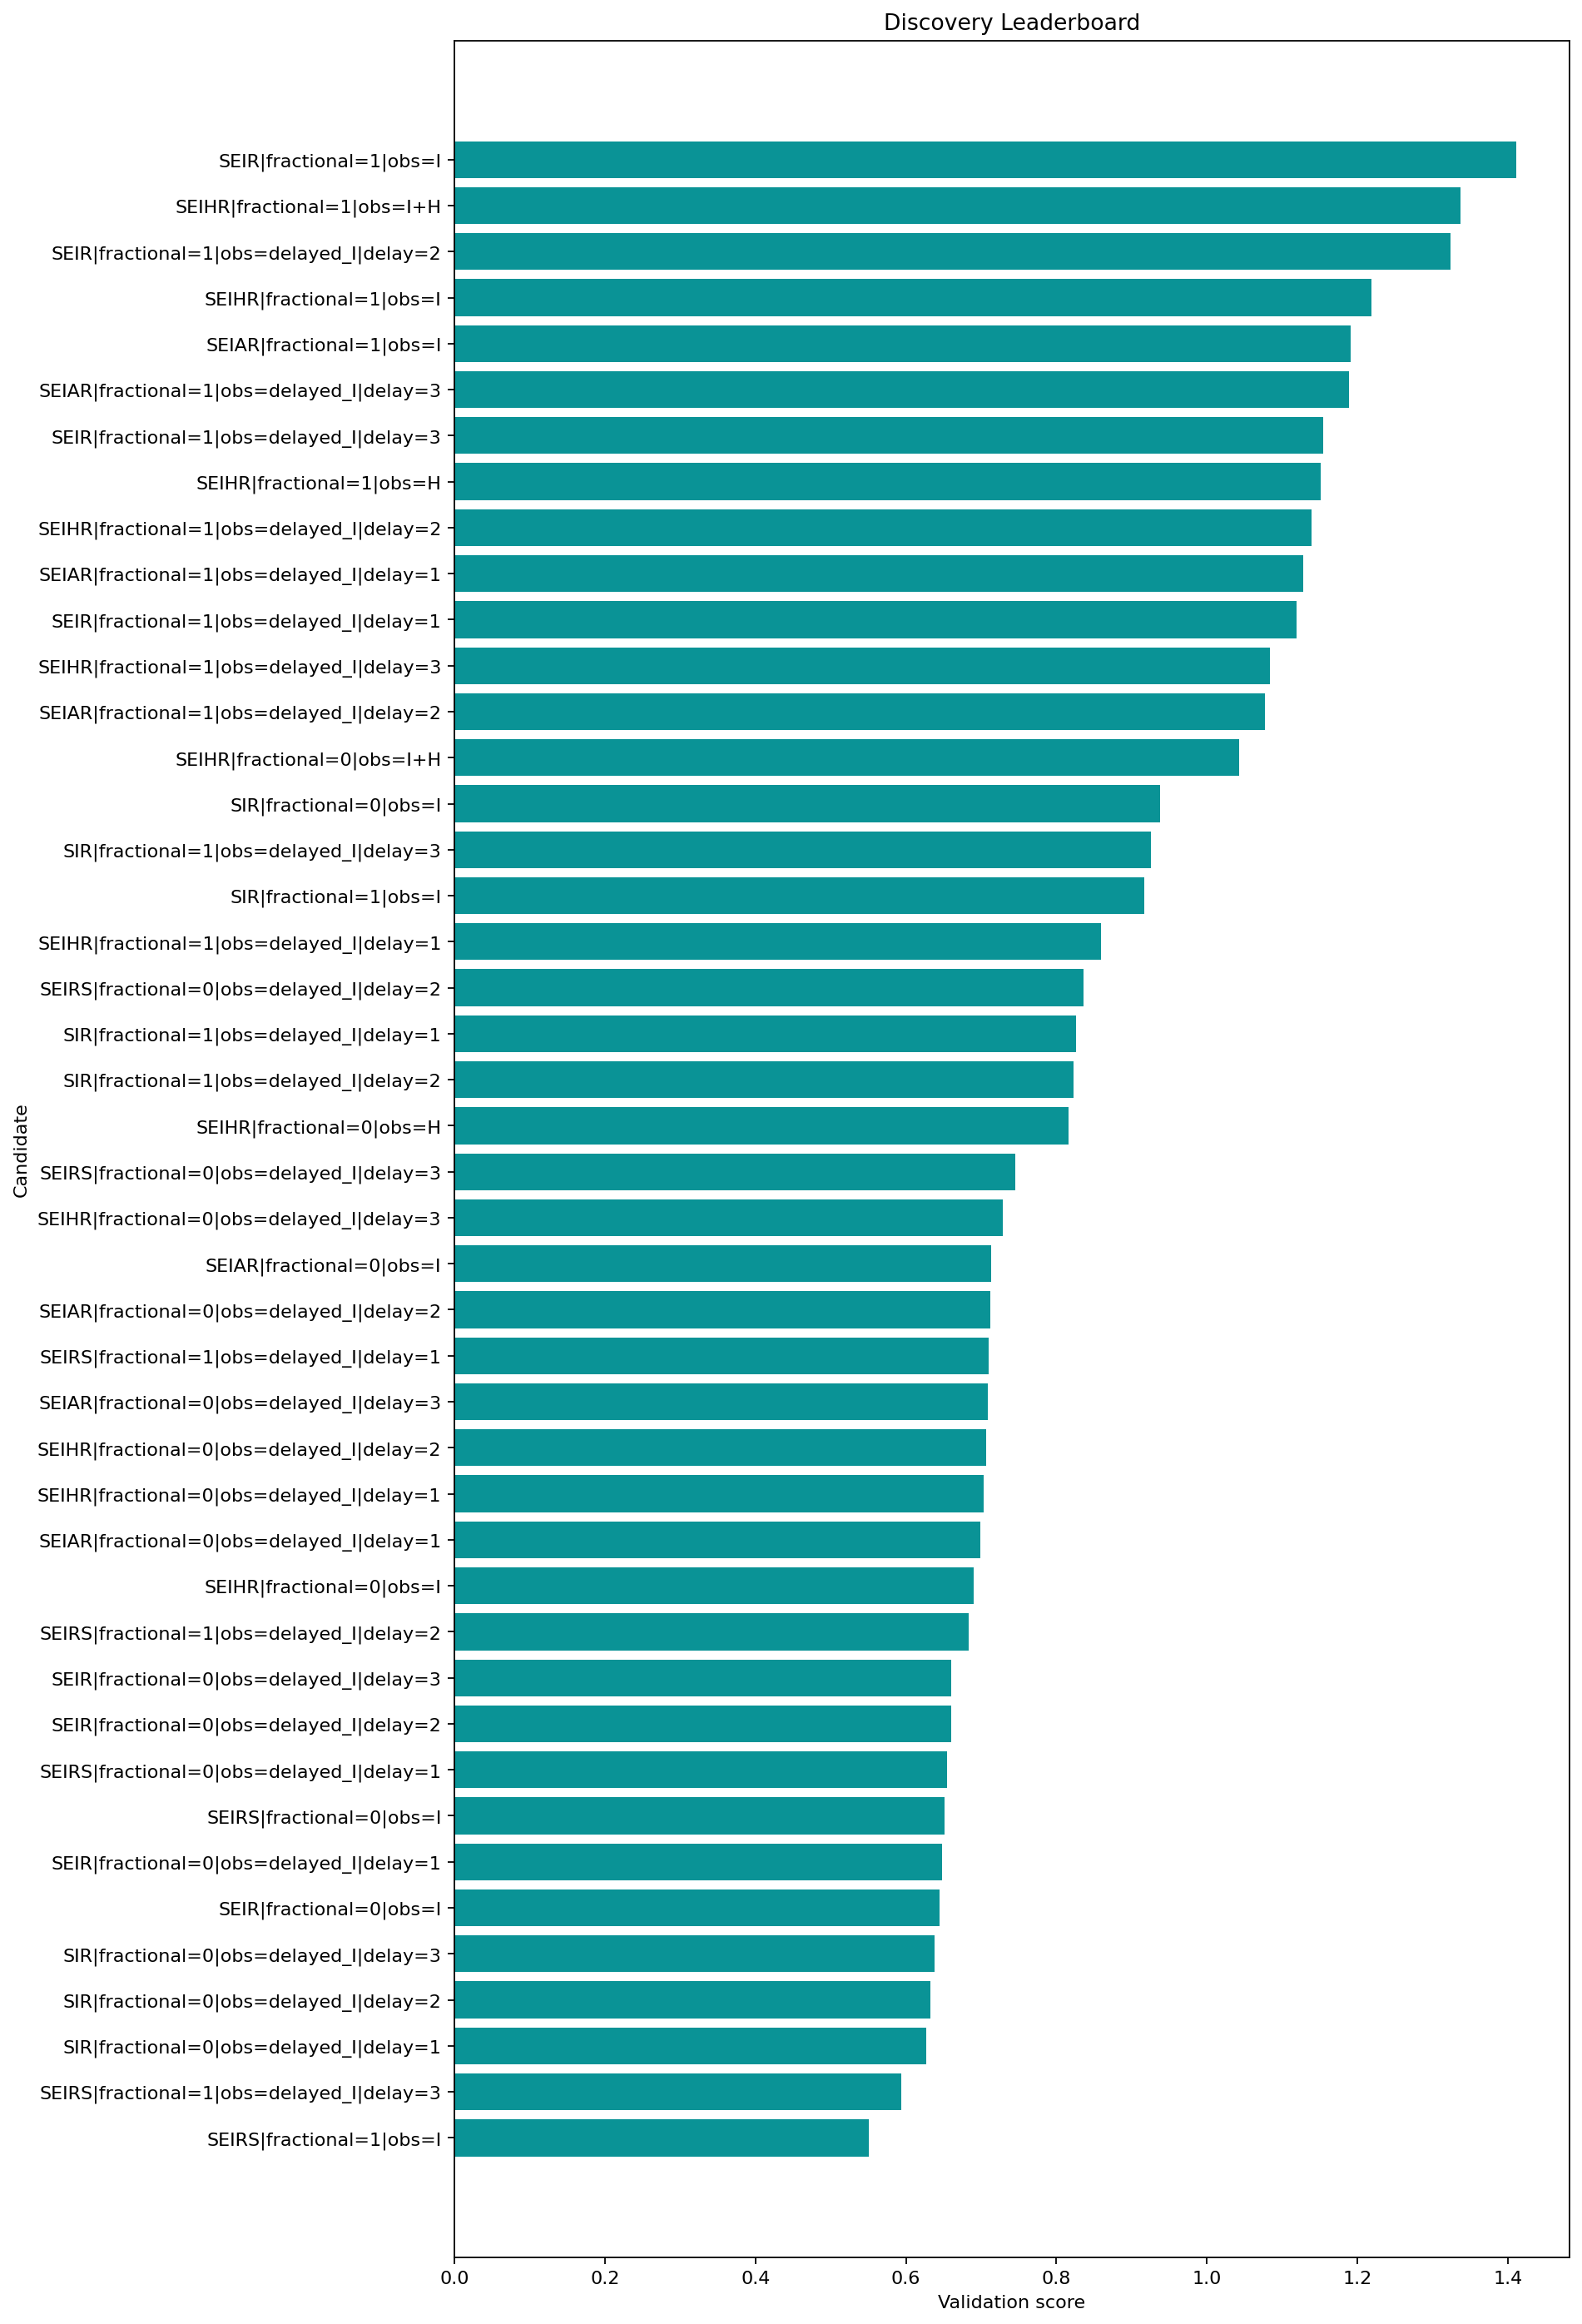

Values plotted in this chart, from the file beside it:
round, repeat, record_key, spec_key, structure_name, fractional, observation_map, delay_weeks, observation_family, num_free_params, num_compartments, train_objective, train_mae, train_rmse, val_mae, val_rmse, val_smape, rolling_val_mean_mae, rolling_val_mean_rmse, multi_split_blocks, multi_split_val_mean_mae, multi_split_val_std_mae, multi_split_penalty, rolling_val_error_std
1, , SEIRS|fractional=1|obs=I, SEIRS|fractional=1|obs=I, SEIRS, True, I, 0, infectious, 10, 4, 0.6992, 0.4962, 0.6477, 0.2059, 0.2467, 0.3652, 0.2729, 0.3194, 3, 0.2727, 0.09783, 0.04892, 0.1592
1, , SEIRS|fractional=1|obs=delayed_I|delay=3, SEIRS|fractional=1|obs=delayed_I|delay=3, SEIRS, True, delayed_I, 3, delayed, 10, 4, 0.6751, 0.4661, 0.6329, 0.262, 0.299, 0.4984, 0.3009, 0.3607, 3, 0.2928, 0.09682, 0.04841, 0.1985
1, , SIR|fractional=0|obs=delayed_I|delay=1, SIR|fractional=0|obs=delayed_I|delay=1, SIR, False, delayed_I, 1, delayed, 6, 3, 1.754, 0.901, 1.273, 0.4532, 0.5236, 0.4686, 0.3713, 0.4486, 3, 0.3518, 0.1906, 0.09531, 0.2517
1, , SIR|fractional=0|obs=delayed_I|delay=2, SIR|fractional=0|obs=delayed_I|delay=2, SIR, False, delayed_I, 2, delayed, 6, 3, 1.753, 0.904, 1.274, 0.4533, 0.5237, 0.4687, 0.3714, 0.4488, 3, 0.3519, 0.1907, 0.09534, 0.2517
1, , SIR|fractional=0|obs=delayed_I|delay=3, SIR|fractional=0|obs=delayed_I|delay=3, SIR, False, delayed_I, 3, delayed, 6, 3, 1.758, 0.9155, 1.277, 0.4539, 0.5243, 0.4692, 0.3718, 0.4492, 3, 0.3523, 0.1909, 0.09544, 0.2519
1, , SEIR|fractional=0|obs=I, SEIR|fractional=0|obs=I, SEIR, False, I, 0, infectious, 8, 4, 1.873, 0.8838, 1.297, 0.4372, 0.5085, 0.4549, 0.3616, 0.4379, 3, 0.3424, 0.1858, 0.09291, 0.2469
1, , SEIR|fractional=0|obs=delayed_I|delay=1, SEIR|fractional=0|obs=delayed_I|delay=1, SEIR, False, delayed_I, 1, delayed, 8, 4, 1.869, 0.8817, 1.297, 0.4373, 0.5087, 0.455, 0.3607, 0.4368, 3, 0.3417, 0.1851, 0.09253, 0.2463
1, , SEIRS|fractional=0|obs=I, SEIRS|fractional=0|obs=I, SEIRS, False, I, 0, infectious, 9, 4, 0.8069, 0.5667, 0.7333, 0.4236, 0.4493, 1.028, 0.4241, 0.45, 3, 0.4277, 0.03768, 0.01884, 0.1502
1, , SEIRS|fractional=0|obs=delayed_I|delay=1, SEIRS|fractional=0|obs=delayed_I|delay=1, SEIRS, False, delayed_I, 1, delayed, 9, 4, 0.8074, 0.5593, 0.7296, 0.4229, 0.4487, 1.025, 0.4206, 0.4469, 3, 0.4246, 0.03995, 0.01998, 0.1505
1, , SEIR|fractional=0|obs=delayed_I|delay=2, SEIR|fractional=0|obs=delayed_I|delay=2, SEIR, False, delayed_I, 2, delayed, 8, 4, 1.86, 0.8684, 1.296, 0.4377, 0.509, 0.4554, 0.3644, 0.4416, 3, 0.3452, 0.1894, 0.09472, 0.2493
1, , SEIR|fractional=0|obs=delayed_I|delay=3, SEIR|fractional=0|obs=delayed_I|delay=3, SEIR, False, delayed_I, 3, delayed, 8, 4, 1.844, 0.8629, 1.293, 0.4368, 0.5082, 0.4546, 0.3618, 0.4381, 3, 0.3426, 0.186, 0.093, 0.247
1, , SEIRS|fractional=1|obs=delayed_I|delay=2, SEIRS|fractional=1|obs=delayed_I|delay=2, SEIRS, True, delayed_I, 2, delayed, 10, 4, 0.6913, 0.4856, 0.6393, 0.2257, 0.2672, 0.4134, 0.3109, 0.4005, 3, 0.3137, 0.2253, 0.1127, 0.2499
1, , SEIHR|fractional=0|obs=I, SEIHR|fractional=0|obs=I, SEIHR, False, I, 0, infectious, 11, 5, 1.901, 0.8879, 1.297, 0.4404, 0.5116, 0.4577, 0.3587, 0.435, 3, 0.3404, 0.1818, 0.09088, 0.246
1, , SEIAR|fractional=0|obs=delayed_I|delay=1, SEIAR|fractional=0|obs=delayed_I|delay=1, SEIAR, False, delayed_I, 1, delayed, 11, 5, 1.911, 0.8837, 1.296, 0.438, 0.5093, 0.4556, 0.3612, 0.4374, 3, 0.3422, 0.1854, 0.09272, 0.2465
1, , SEIHR|fractional=0|obs=delayed_I|delay=1, SEIHR|fractional=0|obs=delayed_I|delay=1, SEIHR, False, delayed_I, 1, delayed, 11, 5, 1.896, 0.8857, 1.297, 0.4402, 0.5114, 0.4575, 0.3639, 0.4409, 3, 0.3448, 0.1877, 0.09387, 0.2488
1, , SEIHR|fractional=0|obs=delayed_I|delay=2, SEIHR|fractional=0|obs=delayed_I|delay=2, SEIHR, False, delayed_I, 2, delayed, 11, 5, 1.888, 0.8723, 1.297, 0.4412, 0.5124, 0.4584, 0.3631, 0.4395, 3, 0.3441, 0.1863, 0.09315, 0.2475
1, , SEIAR|fractional=0|obs=delayed_I|delay=3, SEIAR|fractional=0|obs=delayed_I|delay=3, SEIAR, False, delayed_I, 3, delayed, 11, 5, 1.883, 0.8545, 1.29, 0.4375, 0.5088, 0.4552, 0.3606, 0.4365, 3, 0.3417, 0.1848, 0.09239, 0.2459
1, , SEIRS|fractional=1|obs=delayed_I|delay=1, SEIRS|fractional=1|obs=delayed_I|delay=1, SEIRS, True, delayed_I, 1, delayed, 10, 4, 0.6828, 0.479, 0.6396, 0.2627, 0.2995, 0.5002, 0.3556, 0.4964, 3, 0.3515, 0.1765, 0.08827, 0.3393
1, , SEIAR|fractional=0|obs=delayed_I|delay=2, SEIAR|fractional=0|obs=delayed_I|delay=2, SEIAR, False, delayed_I, 2, delayed, 11, 5, 1.899, 0.8701, 1.293, 0.4369, 0.5082, 0.4547, 0.3664, 0.4439, 3, 0.3468, 0.1903, 0.09514, 0.2505
1, , SEIAR|fractional=0|obs=I, SEIAR|fractional=0|obs=I, SEIAR, False, I, 0, infectious, 11, 5, 1.917, 0.8882, 1.297, 0.4389, 0.5102, 0.4564, 0.3702, 0.4546, 3, 0.351, 0.1981, 0.09907, 0.2634
1, , SEIHR|fractional=0|obs=delayed_I|delay=3, SEIHR|fractional=0|obs=delayed_I|delay=3, SEIHR, False, delayed_I, 3, delayed, 11, 5, 1.872, 0.8643, 1.293, 0.4403, 0.5115, 0.4576, 0.375, 0.4571, 3, 0.3532, 0.1966, 0.09829, 0.261
1, , SEIRS|fractional=0|obs=delayed_I|delay=3, SEIRS|fractional=0|obs=delayed_I|delay=3, SEIRS, False, delayed_I, 3, delayed, 9, 4, 0.7869, 0.5353, 0.712, 0.4223, 0.448, 1.021, 0.4622, 0.5363, 3, 0.4592, 0.09123, 0.04562, 0.2529
1, , SEIHR|fractional=0|obs=H, SEIHR|fractional=0|obs=H, SEIHR, False, H, 0, hospitalized, 11, 5, 1.846, 0.866, 1.193, 0.4757, 0.5447, 0.4876, 0.432, 0.5599, 3, 0.3996, 0.2633, 0.1317, 0.3507
1, , SIR|fractional=1|obs=delayed_I|delay=2, SIR|fractional=1|obs=delayed_I|delay=2, SIR, True, delayed_I, 2, delayed, 7, 3, 0.9513, 0.7362, 0.9069, 0.5694, 0.6469, 0.5537, 0.4745, 0.6029, 3, 0.4531, 0.2776, 0.1388, 0.365
1, , SIR|fractional=1|obs=delayed_I|delay=1, SIR|fractional=1|obs=delayed_I|delay=1, SIR, True, delayed_I, 1, delayed, 7, 3, 0.9521, 0.7368, 0.9082, 0.5744, 0.6517, 0.5575, 0.4974, 0.6251, 3, 0.464, 0.2689, 0.1345, 0.3741
1, , SEIRS|fractional=0|obs=delayed_I|delay=2, SEIRS|fractional=0|obs=delayed_I|delay=2, SEIRS, False, delayed_I, 2, delayed, 9, 4, 0.8085, 0.5505, 0.7282, 0.4185, 0.4448, 1.012, 0.491, 0.5778, 3, 0.4952, 0.198, 0.09901, 0.2836
1, , SEIHR|fractional=1|obs=delayed_I|delay=1, SEIHR|fractional=1|obs=delayed_I|delay=1, SEIHR, True, delayed_I, 1, delayed, 12, 5, 1.326, 0.796, 0.9846, 0.9518, 1.065, 0.7707, 0.4809, 0.5526, 3, 0.4619, 0.2116, 0.1058, 0.2715
1, , SIR|fractional=1|obs=I, SIR|fractional=1|obs=I, SIR, True, I, 0, infectious, 7, 3, 0.9477, 0.7334, 0.9067, 0.5723, 0.6484, 0.5569, 0.5378, 0.6747, 3, 0.5012, 0.375, 0.1875, 0.4032
1, , SIR|fractional=1|obs=delayed_I|delay=3, SIR|fractional=1|obs=delayed_I|delay=3, SIR, True, delayed_I, 3, delayed, 7, 3, 0.9484, 0.7349, 0.9047, 0.5609, 0.6379, 0.5478, 0.5427, 0.698, 3, 0.4972, 0.3592, 0.1796, 0.4327
1, , SIR|fractional=0|obs=I, SIR|fractional=0|obs=I, SIR, False, I, 0, infectious, 6, 3, 1.756, 0.9021, 1.274, 0.4533, 0.5237, 0.4687, 0.5279, 0.804, 3, 0.4736, 0.4439, 0.222, 0.5848
1, , SEIHR|fractional=0|obs=I+H, SEIHR|fractional=0|obs=I+H, SEIHR, False, I+H, 0, joint, 11, 5, 1.009, 0.6216, 0.8292, 1.086, 1.136, 0.869, 0.6642, 0.7193, 3, 0.65, 0.2461, 0.123, 0.2717
1, , SEIAR|fractional=1|obs=delayed_I|delay=2, SEIAR|fractional=1|obs=delayed_I|delay=2, SEIAR, True, delayed_I, 2, delayed, 12, 5, 1.311, 0.7723, 0.9778, 0.8657, 0.9767, 0.7232, 0.6316, 0.7432, 3, 0.6062, 0.3013, 0.1506, 0.3878
1, , SEIHR|fractional=1|obs=delayed_I|delay=3, SEIHR|fractional=1|obs=delayed_I|delay=3, SEIHR, True, delayed_I, 3, delayed, 12, 5, 1.376, 0.8643, 1.029, 0.9539, 1.069, 0.7702, 0.6138, 0.7628, 3, 0.5783, 0.3362, 0.1681, 0.4498
1, , SEIR|fractional=1|obs=delayed_I|delay=1, SEIR|fractional=1|obs=delayed_I|delay=1, SEIR, True, delayed_I, 1, delayed, 9, 4, 1.248, 0.7616, 0.99, 0.9618, 1.058, 0.783, 0.6787, 0.8173, 3, 0.6403, 0.3998, 0.1999, 0.4552
1, , SEIAR|fractional=1|obs=delayed_I|delay=1, SEIAR|fractional=1|obs=delayed_I|delay=1, SEIAR, True, delayed_I, 1, delayed, 12, 5, 1.503, 0.7759, 1.019, 1.342, 1.422, 0.961, 0.623, 0.8106, 3, 0.5679, 0.4385, 0.2193, 0.5181
1, , SEIHR|fractional=1|obs=delayed_I|delay=2, SEIHR|fractional=1|obs=delayed_I|delay=2, SEIHR, True, delayed_I, 2, delayed, 12, 5, 1.647, 0.9403, 1.15, 1.096, 1.159, 0.8652, 0.6373, 0.7598, 3, 0.6155, 0.3961, 0.1981, 0.4127
1, , SEIHR|fractional=1|obs=H, SEIHR|fractional=1|obs=H, SEIHR, True, H, 0, hospitalized, 12, 5, 1.867, 0.8763, 1.197, 0.526, 0.588, 0.5317, 0.6606, 0.7917, 3, 0.6335, 0.3895, 0.1947, 0.4276
1, , SEIR|fractional=1|obs=delayed_I|delay=3, SEIR|fractional=1|obs=delayed_I|delay=3, SEIR, True, delayed_I, 3, delayed, 9, 4, 1.753, 0.8499, 1.068, 0.6549, 0.7456, 0.6071, 0.6423, 0.8781, 3, 0.6087, 0.46, 0.23, 0.5893
1, , SEIAR|fractional=1|obs=delayed_I|delay=3, SEIAR|fractional=1|obs=delayed_I|delay=3, SEIAR, True, delayed_I, 3, delayed, 12, 5, 1.334, 0.7703, 0.977, 1.097, 1.221, 0.8358, 0.6597, 0.8201, 3, 0.6192, 0.4508, 0.2254, 0.4846
1, , SEIAR|fractional=1|obs=I, SEIAR|fractional=1|obs=I, SEIAR, True, I, 0, infectious, 12, 5, 1.332, 0.7838, 0.9934, 1.233, 1.346, 0.9022, 0.6564, 0.7652, 3, 0.6209, 0.5173, 0.2587, 0.3931
1, , SEIHR|fractional=1|obs=I, SEIHR|fractional=1|obs=I, SEIHR, True, I, 0, infectious, 12, 5, 1.344, 0.8186, 1.027, 1.286, 1.369, 0.9373, 0.7319, 0.8877, 3, 0.6985, 0.3738, 0.1869, 0.5013
1, , SEIR|fractional=1|obs=delayed_I|delay=2, SEIR|fractional=1|obs=delayed_I|delay=2, SEIR, True, delayed_I, 2, delayed, 9, 4, 1.348, 0.8278, 1.02, 0.8996, 1.013, 0.7413, 0.8313, 0.9948, 3, 0.7802, 0.4842, 0.2421, 0.5451
1, , SEIHR|fractional=1|obs=I+H, SEIHR|fractional=1|obs=I+H, SEIHR, True, I+H, 0, joint, 12, 5, 1.109, 0.6541, 0.8661, 1.12, 1.169, 0.8849, 0.8702, 0.9833, 3, 0.8296, 0.3576, 0.1788, 0.455
1, , SEIR|fractional=1|obs=I, SEIR|fractional=1|obs=I, SEIR, True, I, 0, infectious, 9, 4, 1.188, 0.7465, 0.9506, 0.8678, 0.979, 0.725, 0.9152, 1.083, 3, 0.866, 0.4983, 0.2492, 0.5668
